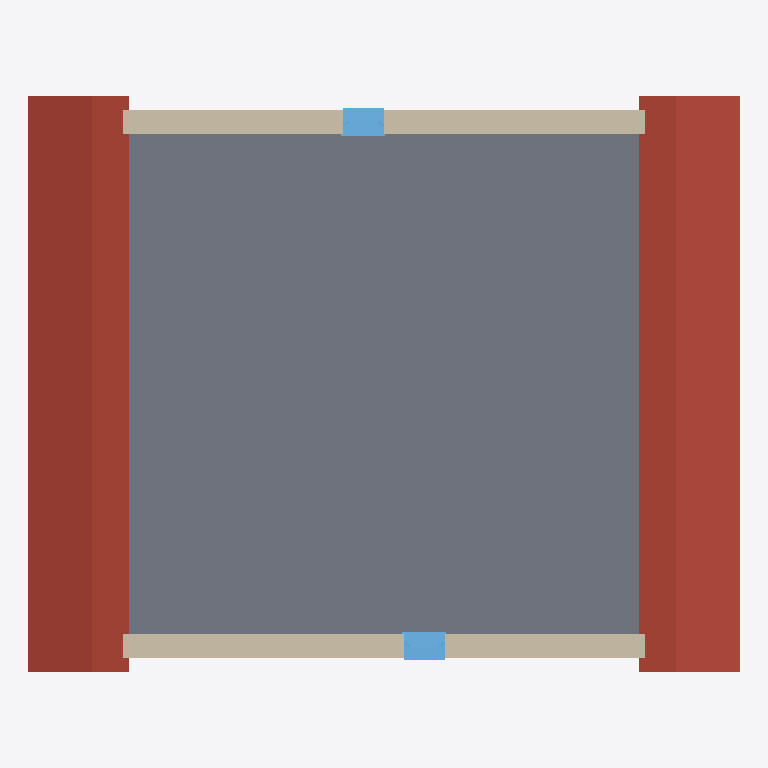
Plan cut of the same IFC building model at storey 'OG' (level 3.00 m, cut at 4.40 m), seen from above with north up, elements coloured by IFC class: 4 walls (beige), 2 roofs (red-brown), 2 windows (light blue), 1 slab (grey). Cut surfaces are drawn darker.
Extent 15.5 m × 12.6 m × 8.5 m (x, y, z). Storeys (3): UG at -3.00 m; EG at 0.00 m; OG at 3.00 m. Elements (42): 18 IfcWall, 13 IfcWindow, 5 IfcDoor, 4 IfcSlab, 2 IfcRoof.

HEADER;
FILE_DESCRIPTION(('ViewDefinition [ReferenceView_V1.2]','ExchangeRequirement [Architecture]','Option [Elements to export: Visible elements (on all stories)]','Option [Partial Structure Display: Entire Model]','Option [IFC Domain: All]','Option [Structural Function: All Elements]','Option [Convert Grid elements: On]','Option [Convert IFC Annotations and Archicad 2D elements: Off]','[20 more]'),'2;1');
FILE_NAME('TestGERMAN_OBD.ifc','2024-06-08T19:57:08',(''),(''),'DDS_IFC v3.0','IFC file generated by Graphisoft Archicad 27.0.0 GER FULL Macintosh version (IFC add-on version: 5003 GER FULL).','');
FILE_SCHEMA(('IFC4'));
ENDSEC;
DATA;
#1=IFCPROJECT('344O7vICcwH8qAEnwJDjSU',#2,'Projekt',$,$,$,$,(#3),#4);
#26=IFCSITE('20FpTZCqJy2vhVJYtjuIce',#2,'Gelände',$,$,#217,$,$,.ELEMENT.,$,$,$,$,$);
#638=IFCBUILDING('00tMo7QcxqWdIGvc4sMN2A',#2,'Gebäude',$,$,#636,$,$,.ELEMENT.,$,$,$);
#4270=IFCBUILDINGSTOREY('2u8QLkhhx4HBrLqA_wnknJ',#2,'OG',$,$,#3235,$,$,.ELEMENT.,3.0);
#4267=IFCBUILDINGSTOREY('2Wk49hkHPC2hvWchm5NASJ',#2,'EG',$,$,#3234,$,$,.ELEMENT.,0.0);
#4276=IFCBUILDINGSTOREY('2wD77FGiRpHvLJ$n_rSCsd',#2,'UG',$,$,#3233,$,$,.ELEMENT.,-3.0);
#4355=IFCSLAB('2zSV4sbOCxIRIKDZTt0jsM',#2,'Rohdecke-002',$,$,#4271,$,'BD71F136-9583-3B49-B494-36377702DD96',.FLOOR.);
#4356=IFCROOF('3HL67AGr0UJO40cWZIBZ2K',#2,'Dach-001',$,$,#4272,$,'D15461CA-4350-1E4D-8100-9A08D22E3094',.NOTDEFINED.);
#4357=IFCROOF('1$_D93bLe7JenwXbS9hUJh',#2,'Dach-001',$,$,#4273,$,'7FF8D243-955A-074E-8C7A-865709ADE4EB',.NOTDEFINED.);
#664=IFCWALL('1OdDBNhyYDJePHiHd6yQzS',#2,'Wand-002',$,$,#3335,#249,'589CD2D7-AFC8-8D4E-8651-B119C6F1AF5C',.NOTDEFINED.);
#671=IFCWALL('08uZM_1CBNGPOzVYfVjshv',#2,'Wand-004',$,$,#3369,#256,'08E235BE-04C2-D741-963D-7E2A5FB76AF9',.NOTDEFINED.);
#703=IFCWALL('0bA9BmJb0TIxhdKIvaaddN',#2,'Wand-004',$,$,#3376,#261,'252892F0-4E50-1D4B-BAE7-512E649279D7',.NOTDEFINED.);
#669=IFCWALL('1t943barJhJwIzJDMT$CUk',#2,'Wand-002',$,$,#3352,#253,'772440E5-9354-EB4F-A4BD-4CD59DFCC7AE',.NOTDEFINED.);
#3104=IFCWINDOW('0V3qy15z4cHudVAWJFh9Yf',#2,'Fenster-001',$,$,#4192,#614,'1F0F4F01-17D1-2647-89DF-2A04CFAC98A9',1.5,0.9,.WINDOW.,$,$);
#3200=IFCWINDOW('1d6$3LoPD5HAOoOlHZvlT6',#2,'Fenster-006',$,$,#4240,#631,'671BF0D5-C993-4544-A632-62F463E6F746',1.5,0.9,.WINDOW.,$,$);
ENDSEC;